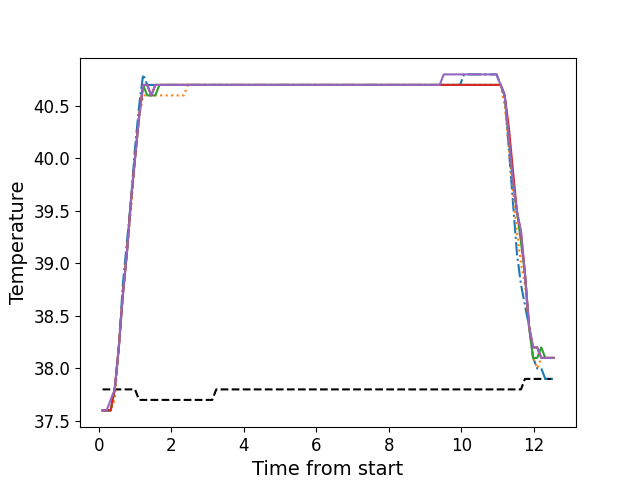

Values plotted in this chart, from the file beside it:
, times, neutral, z1, z2, z3, z4, z5
0, 0.1057, 37.8, 37.6, 37.6, 37.6, 37.6, 37.6
1, 0.2173, 37.8, 37.6, 37.6, 37.6, 37.6, 37.6
2, 0.3299, 37.8, 37.6, 37.6, 37.6, 37.6, 37.7
3, 0.4415, 37.8, 37.8, 37.7, 37.8, 37.8, 37.8
4, 0.5541, 37.8, 38.2, 38.2, 38.2, 38.2, 38.2
5, 0.6658, 37.8, 38.8, 38.7, 38.7, 38.7, 38.7
6, 0.7774, 37.8, 39.2, 39.1, 39.1, 39.1, 39.1
7, 0.89, 37.8, 39.6, 39.5, 39.6, 39.6, 39.6
8, 1.002, 37.8, 40.1, 40.0, 40.0, 40.0, 40.0
9, 1.114, 37.7, 40.5, 40.4, 40.4, 40.4, 40.4
10, 1.225, 37.7, 40.8, 40.6, 40.7, 40.7, 40.7
11, 1.338, 37.7, 40.7, 40.6, 40.6, 40.7, 40.7
12, 1.451, 37.7, 40.7, 40.6, 40.6, 40.6, 40.6
13, 1.562, 37.7, 40.7, 40.6, 40.6, 40.7, 40.7
14, 1.675, 37.7, 40.7, 40.6, 40.7, 40.7, 40.7
15, 1.787, 37.7, 40.7, 40.6, 40.7, 40.7, 40.7
16, 1.898, 37.7, 40.7, 40.6, 40.7, 40.7, 40.7
17, 2.011, 37.7, 40.7, 40.6, 40.7, 40.7, 40.7
18, 2.123, 37.7, 40.7, 40.6, 40.7, 40.7, 40.7
19, 2.234, 37.7, 40.7, 40.6, 40.7, 40.7, 40.7
20, 2.347, 37.7, 40.7, 40.6, 40.7, 40.7, 40.7
21, 2.459, 37.7, 40.7, 40.7, 40.7, 40.7, 40.7
22, 2.571, 37.7, 40.7, 40.7, 40.7, 40.7, 40.7
23, 2.683, 37.7, 40.7, 40.7, 40.7, 40.7, 40.7
24, 2.795, 37.7, 40.7, 40.7, 40.7, 40.7, 40.7
25, 2.907, 37.7, 40.7, 40.7, 40.7, 40.7, 40.7
26, 3.02, 37.7, 40.7, 40.7, 40.7, 40.7, 40.7
27, 3.131, 37.7, 40.7, 40.7, 40.7, 40.7, 40.7
28, 3.243, 37.8, 40.7, 40.7, 40.7, 40.7, 40.7
29, 3.356, 37.8, 40.7, 40.7, 40.7, 40.7, 40.7
30, 3.467, 37.8, 40.7, 40.7, 40.7, 40.7, 40.7
31, 3.58, 37.8, 40.7, 40.7, 40.7, 40.7, 40.7
32, 3.691, 37.8, 40.7, 40.7, 40.7, 40.7, 40.7
33, 3.804, 37.8, 40.7, 40.7, 40.7, 40.7, 40.7
34, 3.915, 37.8, 40.7, 40.7, 40.7, 40.7, 40.7
35, 4.028, 37.8, 40.7, 40.7, 40.7, 40.7, 40.7
36, 4.139, 37.8, 40.7, 40.7, 40.7, 40.7, 40.7
37, 4.252, 37.8, 40.7, 40.7, 40.7, 40.7, 40.7
38, 4.364, 37.8, 40.7, 40.7, 40.7, 40.7, 40.7
39, 4.476, 37.8, 40.7, 40.7, 40.7, 40.7, 40.7
40, 4.588, 37.8, 40.7, 40.7, 40.7, 40.7, 40.7
41, 4.701, 37.8, 40.7, 40.7, 40.7, 40.7, 40.7
42, 4.812, 37.8, 40.7, 40.7, 40.7, 40.7, 40.7
43, 4.925, 37.8, 40.7, 40.7, 40.7, 40.7, 40.7
44, 5.036, 37.8, 40.7, 40.7, 40.7, 40.7, 40.7
45, 5.148, 37.8, 40.7, 40.7, 40.7, 40.7, 40.7
46, 5.261, 37.8, 40.7, 40.7, 40.7, 40.7, 40.7
47, 5.372, 37.8, 40.7, 40.7, 40.7, 40.7, 40.7
48, 5.485, 37.8, 40.7, 40.7, 40.7, 40.7, 40.7
49, 5.597, 37.8, 40.7, 40.7, 40.7, 40.7, 40.7
50, 5.709, 37.8, 40.7, 40.7, 40.7, 40.7, 40.7
51, 5.82, 37.8, 40.7, 40.7, 40.7, 40.7, 40.7
52, 5.933, 37.8, 40.7, 40.7, 40.7, 40.7, 40.7
53, 6.045, 37.8, 40.7, 40.7, 40.7, 40.7, 40.7
54, 6.157, 37.8, 40.7, 40.7, 40.7, 40.7, 40.7
55, 6.269, 37.8, 40.7, 40.7, 40.7, 40.7, 40.7
56, 6.382, 37.8, 40.7, 40.7, 40.7, 40.7, 40.7
57, 6.493, 37.8, 40.7, 40.7, 40.7, 40.7, 40.7
58, 6.606, 37.8, 40.7, 40.7, 40.7, 40.7, 40.7
59, 6.717, 37.8, 40.7, 40.7, 40.7, 40.7, 40.7
... 52 more rows
